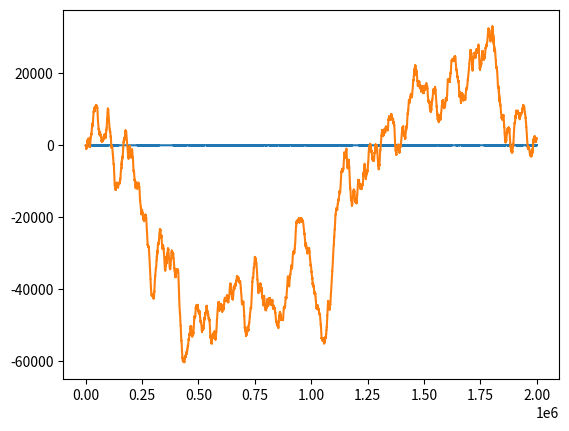
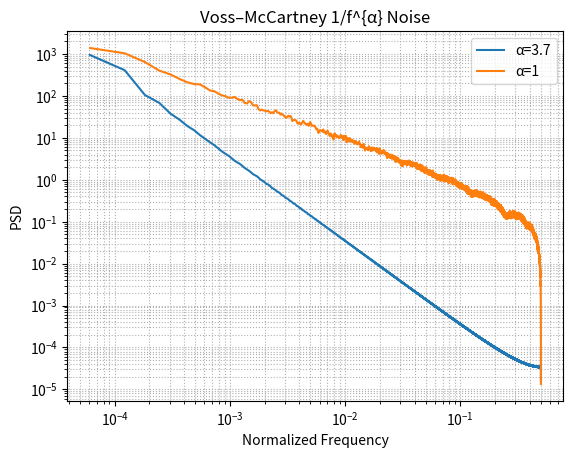

Reproduce these figures in Python, in order.
import numpy as np
from scipy.signal import welch
import matplotlib.pyplot as plt


def voss_mccartney_alpha(n_samples, n_rows, alpha):
    """
    Generate 1/f^alpha noise via a weighted Voss–McCartney algorithm.

    Parameters
    ----------
    n_samples : int
        Number of samples to generate.
    n_rows : int
        Number of octave rows (≈ log2(nyquist/min_freq)).
    alpha : float
        Desired spectral slope: S(f) ∝ 1/f^alpha.

    Returns
    -------
    y : np.ndarray
        The generated time series, normalized to unit variance.
    """
    # precompute per-row scales so var(row[k]) ∝ 2^{-k(1−α)}
    beta = 0.5 * (1.0 - alpha)
    scale = 2.0 ** (-beta * np.arange(n_rows))

    rows = np.zeros(n_rows)
    total = 0.0
    y = np.empty(n_samples)

    for i in range(n_samples):
        n = i + 1
        k = (n & -n).bit_length() - 1
        if k >= n_rows:
            k = n_rows - 1

        new = scale[k] * (2.0 * np.random.rand() - 1.0)
        total += new - rows[k]
        rows[k] = new
        y[i] = total

    return y / np.std(y)


if __name__ == "__main__":
    N = 2000000
    ROWS = 16
    ALPHA1 = 3.7  # try 0.5 (pink), 1.0, 1.7, 2.0 (brown), etc.
    ALPHA2 = 1  # try 0.5 (pink), 1.0, 1.7, 2.0 (brown), etc.

    y1 = voss_mccartney_alpha(N, ROWS, ALPHA1)
    f1, Pxx1 = welch(y1, fs=1.0, nperseg=2**14)
    # quick PSD check
    y2 = voss_mccartney_alpha(N, ROWS, ALPHA2)
    f2, Pxx2 = welch(y2, fs=1.0, nperseg=2**14)

    plt.plot(y2)
    plt.show()

    plt.plot(np.cumsum(y2))
    plt.show()

    plt.figure()
    plt.loglog(f1[1:], Pxx1[1:], label=f"α={ALPHA1}")
    plt.loglog(f2[1:], Pxx2[1:], label=f"α={ALPHA2}")
    plt.title(f"Voss–McCartney 1/f^{{α}} Noise")
    plt.xlabel("Normalized Frequency")
    plt.ylabel("PSD")
    plt.grid(True, which="both", ls=":")
    plt.legend()
    plt.show()
